Photos from the image-classification dataset "Fabric_data-LAPTOP-3QGF9V05" in the GitHub repository springboardmentor802-dotcom/AI-Textile-Waste-Intelligence-Platform. Its 3 classes are: cotton, silk, wool.

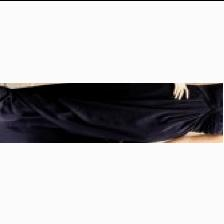
Label: silk

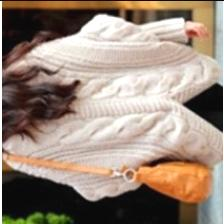
Label: wool

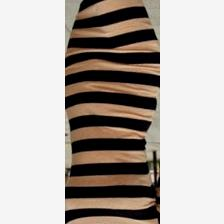
Label: cotton

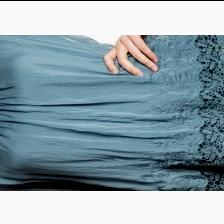
Label: silk

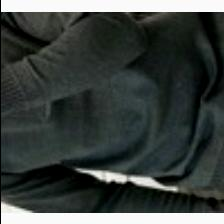
Label: wool

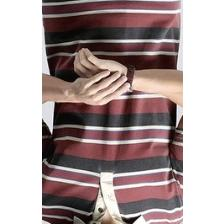
Label: cotton
